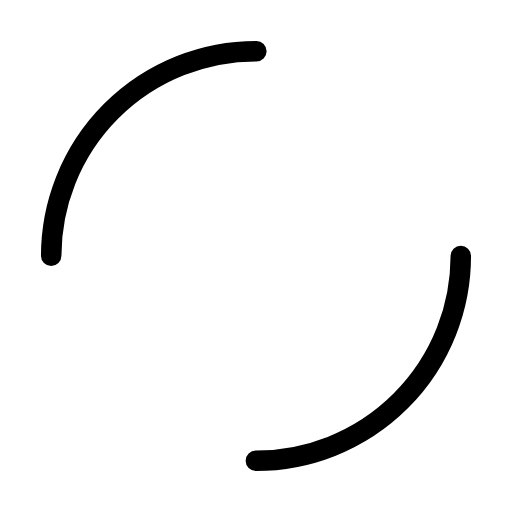
t = 0.00 s
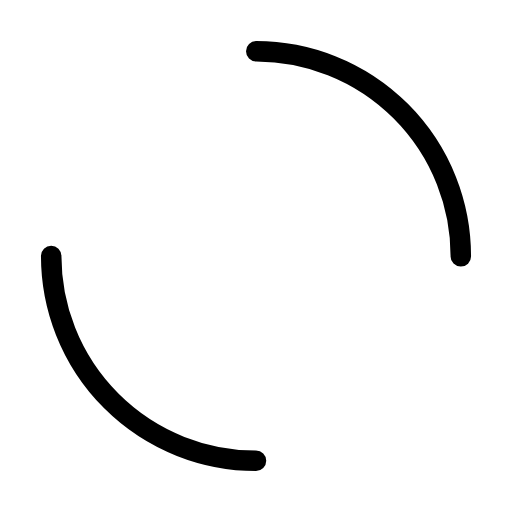
t = 0.25 s
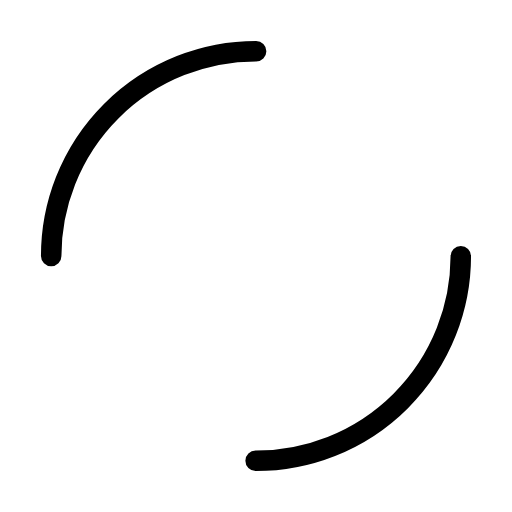
t = 0.50 s
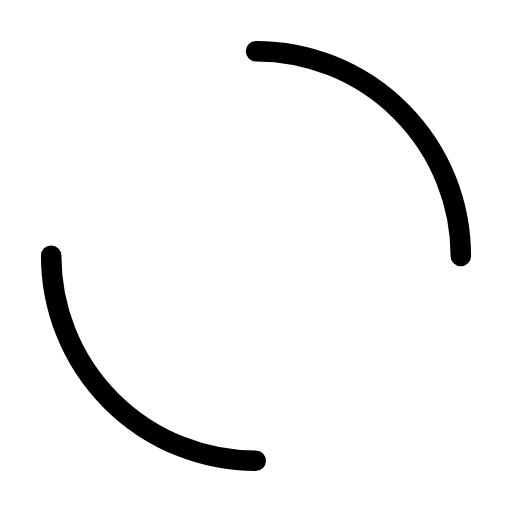
t = 0.75 s

The animated SVG that drew these frames (rendered in a browser with its animation timeline set to each time). Animation: 1 SMIL element (animateTransform=1); one cycle of 1.00 s, repeats indefinitely.

<svg class="lds-dual-ring" height="200px" preserveAspectRatio="xMidYMid" style="background: none;"
     viewBox="0 0 100 100" width="200px" xmlns="http://www.w3.org/2000/svg">
  <circle cx="50" cy="50" fill="none" ng-attr-r="{{config.radius}}"
          ng-attr-stroke="{{config.stroke}}" ng-attr-stroke-dasharray="{{config.dasharray}}" ng-attr-stroke-width="{{config.width}}"
          r="40" stroke="#000000" stroke-dasharray="62.83185307179586 62.83185307179586" stroke-linecap="round"
          stroke-width="4" transform="rotate(257.86 50 50)">
    <animateTransform attributeName="transform" begin="0s" calcMode="linear" dur="1s"
                      keyTimes="0;1" repeatCount="indefinite" type="rotate" values="0 50 50;360 50 50"></animateTransform>
  </circle>
</svg>
